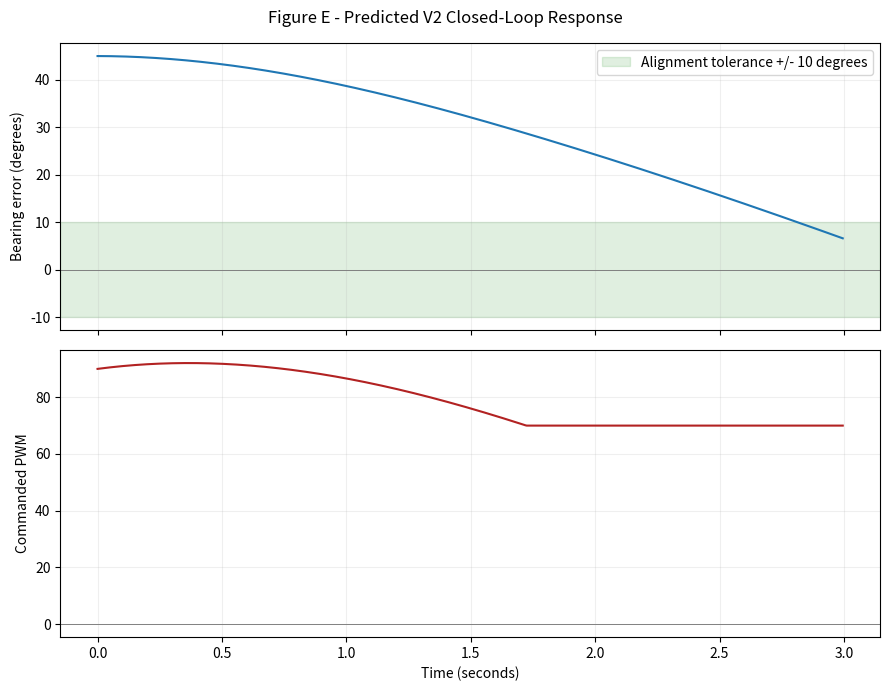

Source code (Python):

import numpy as np
import matplotlib.pyplot as plt

# Controller parameters
Kp = 2.0
Kd = 0.8
MIN_PWM = 70
MAX_PWM = 140

# Assumed plant parameters (not measured)
MOTOR_EFFECT = 0.16
BODY_DAMPING = 0.5

dt = 0.005
time = np.arange(0, 3, dt)

# Start 45 degrees away from the target
bearing = 45.0
gyro = 0.0

bearing_history = []
pwm_history = []

for t in time:
    control = Kp * bearing - Kd * gyro

    if abs(control) < 1:
        pwm = 0
    else:
        pwm = np.sign(control) * np.clip(
            abs(control), MIN_PWM, MAX_PWM
        )

    # Simplified rotational plant
    angular_acceleration = (
        -MOTOR_EFFECT * pwm
        - BODY_DAMPING * gyro
    )

    gyro += angular_acceleration * dt
    bearing += gyro * dt

    bearing_history.append(bearing)
    pwm_history.append(pwm)

fig, axes = plt.subplots(
    2, 1, figsize=(9, 7), sharex=True
)

axes[0].axhspan(
    -10, 10, alpha=0.12, color="green",
    label="Alignment tolerance +/- 10 degrees"
)
axes[0].plot(time, bearing_history)
axes[0].axhline(0, color="gray", linewidth=0.7)
axes[0].set_ylabel("Bearing error (degrees)")
axes[0].legend()
axes[0].grid(alpha=0.2)

axes[1].plot(time, pwm_history, color="firebrick")
axes[1].axhline(0, color="gray", linewidth=0.7)
axes[1].set_xlabel("Time (seconds)")
axes[1].set_ylabel("Commanded PWM")
axes[1].grid(alpha=0.2)

fig.suptitle(
    "Figure E - Predicted V2 Closed-Loop Response"
)
plt.tight_layout()
plt.savefig("Figure_E.png", dpi=300)
plt.show()
